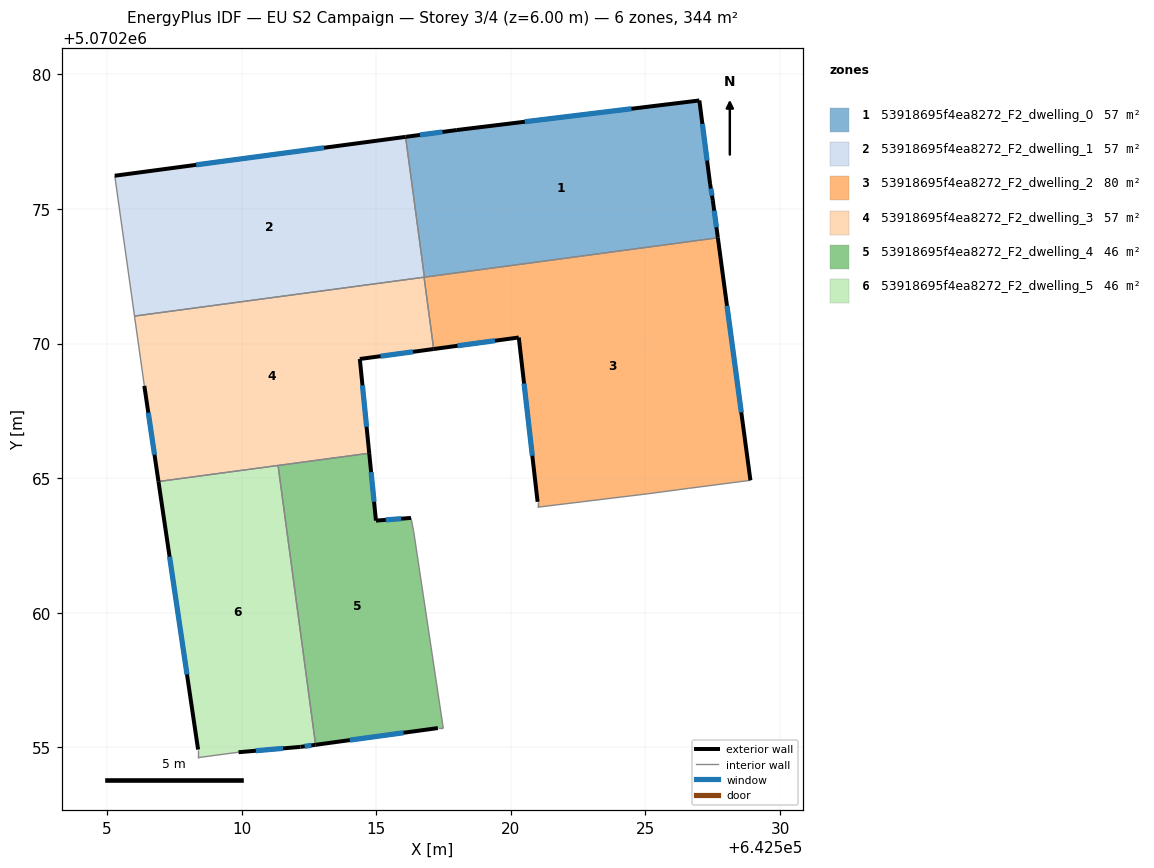
=== STOREY PLAN SPEC (per zone: floor XY polygon, exterior-wall plan segments, windows/doors) ===
zone 1: 53918695f4ea8272_F2_dwelling_0  (57.3 m²)
  floor: (642527.00, 5070279.03) (642527.40, 5070275.93) (642527.50, 5070275.33) (642527.69, 5070273.93) (642516.79, 5070272.47) (642516.09, 5070277.68) (642518.00, 5070277.93)
  exterior wall: (642518.00, 5070277.93) – (642516.09, 5070277.68)  [1.9 m]
    window: (642517.46, 5070277.86) – (642516.62, 5070277.75)  [1.1 m²]
  exterior wall: (642527.00, 5070279.03) – (642518.00, 5070277.93)  [9.1 m]
    window: (642524.48, 5070278.73) – (642520.52, 5070278.24)  [5.3 m²]
  exterior wall: (642527.40, 5070275.93) – (642527.00, 5070279.03)  [3.1 m]
    window: (642527.29, 5070276.80) – (642527.12, 5070278.16)  [1.8 m²]
  exterior wall: (642527.50, 5070275.33) – (642527.40, 5070275.93)  [0.6 m]
    window: (642527.47, 5070275.50) – (642527.43, 5070275.76)  [0.4 m²]
  exterior wall: (642527.69, 5070273.93) – (642527.50, 5070275.33)  [1.4 m]
    window: (642527.64, 5070274.32) – (642527.56, 5070274.94)  [0.8 m²]
  interior walls: 2
zone 2: 53918695f4ea8272_F2_dwelling_1  (57.3 m²)
  floor: (642516.09, 5070277.68) (642516.79, 5070272.47) (642506.02, 5070271.02) (642505.29, 5070276.24)
  exterior wall: (642516.09, 5070277.68) – (642505.29, 5070276.24)  [10.9 m]
    window: (642513.06, 5070277.28) – (642508.31, 5070276.64)  [6.3 m²]
  interior walls: 4
zone 3: 53918695f4ea8272_F2_dwelling_2  (79.9 m²)
  floor: (642527.69, 5070273.93) (642528.90, 5070264.92) (642526.60, 5070264.62) (642525.10, 5070264.42) (642520.99, 5070263.92) (642520.99, 5070264.12) (642520.30, 5070270.23) (642517.14, 5070269.80) (642516.78, 5070272.47)
  exterior wall: (642528.90, 5070264.92) – (642527.69, 5070273.93)  [9.1 m]
    window: (642528.56, 5070267.45) – (642528.03, 5070271.41)  [5.3 m²]
  exterior wall: (642520.30, 5070270.23) – (642520.99, 5070264.12)  [6.1 m]
    window: (642520.49, 5070268.52) – (642520.80, 5070265.83)  [3.6 m²]
  exterior wall: (642517.14, 5070269.80) – (642520.30, 5070270.23)  [3.2 m]
    window: (642518.02, 5070269.92) – (642519.41, 5070270.11)  [1.8 m²]
  interior walls: 7
zone 4: 53918695f4ea8272_F2_dwelling_3  (57.3 m²)
  floor: (642516.78, 5070272.47) (642517.14, 5070269.80) (642514.39, 5070269.43) (642514.74, 5070265.93) (642506.91, 5070264.88) (642506.39, 5070268.43) (642506.02, 5070271.02)
  exterior wall: (642506.39, 5070268.43) – (642506.91, 5070264.88)  [3.6 m]
    window: (642506.53, 5070267.44) – (642506.76, 5070265.87)  [2.1 m²]
  exterior wall: (642514.39, 5070269.43) – (642517.14, 5070269.80)  [2.8 m]
    window: (642515.16, 5070269.53) – (642516.37, 5070269.70)  [1.6 m²]
  exterior wall: (642514.74, 5070265.93) – (642514.39, 5070269.43)  [3.5 m]
    window: (642514.64, 5070266.91) – (642514.49, 5070268.45)  [2.0 m²]
  interior walls: 5
zone 5: 53918695f4ea8272_F2_dwelling_4  (45.9 m²)
  floor: (642516.29, 5070263.53) (642516.39, 5070263.03) (642517.49, 5070255.72) (642517.29, 5070255.72) (642512.75, 5070255.10) (642511.35, 5070265.47) (642514.74, 5070265.93) (642514.99, 5070263.42)
  exterior wall: (642512.75, 5070255.10) – (642517.29, 5070255.72)  [4.6 m]
    window: (642514.02, 5070255.27) – (642516.02, 5070255.54)  [2.7 m²]
  exterior wall: (642514.99, 5070263.42) – (642514.74, 5070265.93)  [2.5 m]
    window: (642514.92, 5070264.13) – (642514.81, 5070265.23)  [1.5 m²]
  exterior wall: (642516.29, 5070263.53) – (642514.99, 5070263.42)  [1.3 m]
    window: (642515.93, 5070263.50) – (642515.35, 5070263.45)  [0.8 m²]
  interior walls: 5
zone 6: 53918695f4ea8272_F2_dwelling_5  (45.9 m²)
  floor: (642511.35, 5070265.47) (642512.75, 5070255.10) (642512.19, 5070255.02) (642509.88, 5070254.82) (642508.38, 5070254.62) (642508.38, 5070254.92) (642506.91, 5070264.88)
  exterior wall: (642506.91, 5070264.88) – (642508.38, 5070254.92)  [10.1 m]
    window: (642507.32, 5070262.09) – (642507.97, 5070257.71)  [5.8 m²]
  exterior wall: (642512.19, 5070255.02) – (642512.75, 5070255.10)  [0.6 m]
    window: (642512.34, 5070255.04) – (642512.59, 5070255.08)  [0.3 m²]
  exterior wall: (642509.88, 5070254.82) – (642512.19, 5070255.02)  [2.3 m]
    window: (642510.53, 5070254.88) – (642511.54, 5070254.96)  [1.3 m²]
  interior walls: 4

=== DERIVED (storey summary) ===
Building: EU S2 Campaign
Storey: 3 of 4  (floor level z = 6.00 m)
Storey gross floor area: 343.6 m²
Zones on this storey: 6
  - 53918695f4ea8272_F2_dwelling_0: floor 57.3 m²; exterior wall 16.1 m (48.4 m²); 5 window(s) 9.4 m²; WWR 19.3%
  - 53918695f4ea8272_F2_dwelling_1: floor 57.3 m²; exterior wall 10.9 m (32.7 m²); 1 window(s) 6.3 m²; WWR 19.3%
  - 53918695f4ea8272_F2_dwelling_2: floor 79.9 m²; exterior wall 18.4 m (55.3 m²); 3 window(s) 10.7 m²; WWR 19.3%
  - 53918695f4ea8272_F2_dwelling_3: floor 57.3 m²; exterior wall 9.9 m (29.6 m²); 3 window(s) 5.7 m²; WWR 19.3%
  - 53918695f4ea8272_F2_dwelling_4: floor 45.9 m²; exterior wall 8.4 m (25.2 m²); 3 window(s) 4.9 m²; WWR 19.3%
  - 53918695f4ea8272_F2_dwelling_5: floor 45.9 m²; exterior wall 12.9 m (38.8 m²); 3 window(s) 7.5 m²; WWR 19.3%
Zone adjacency (shared interzone walls):
  - 53918695f4ea8272_F2_dwelling_0 ↔ 53918695f4ea8272_F2_dwelling_1
  - 53918695f4ea8272_F2_dwelling_0 ↔ 53918695f4ea8272_F2_dwelling_2
  - 53918695f4ea8272_F2_dwelling_1 ↔ 53918695f4ea8272_F2_dwelling_2
  - 53918695f4ea8272_F2_dwelling_1 ↔ 53918695f4ea8272_F2_dwelling_3
  - 53918695f4ea8272_F2_dwelling_2 ↔ 53918695f4ea8272_F2_dwelling_3
  - 53918695f4ea8272_F2_dwelling_3 ↔ 53918695f4ea8272_F2_dwelling_4
  - 53918695f4ea8272_F2_dwelling_3 ↔ 53918695f4ea8272_F2_dwelling_5
  - 53918695f4ea8272_F2_dwelling_4 ↔ 53918695f4ea8272_F2_dwelling_5